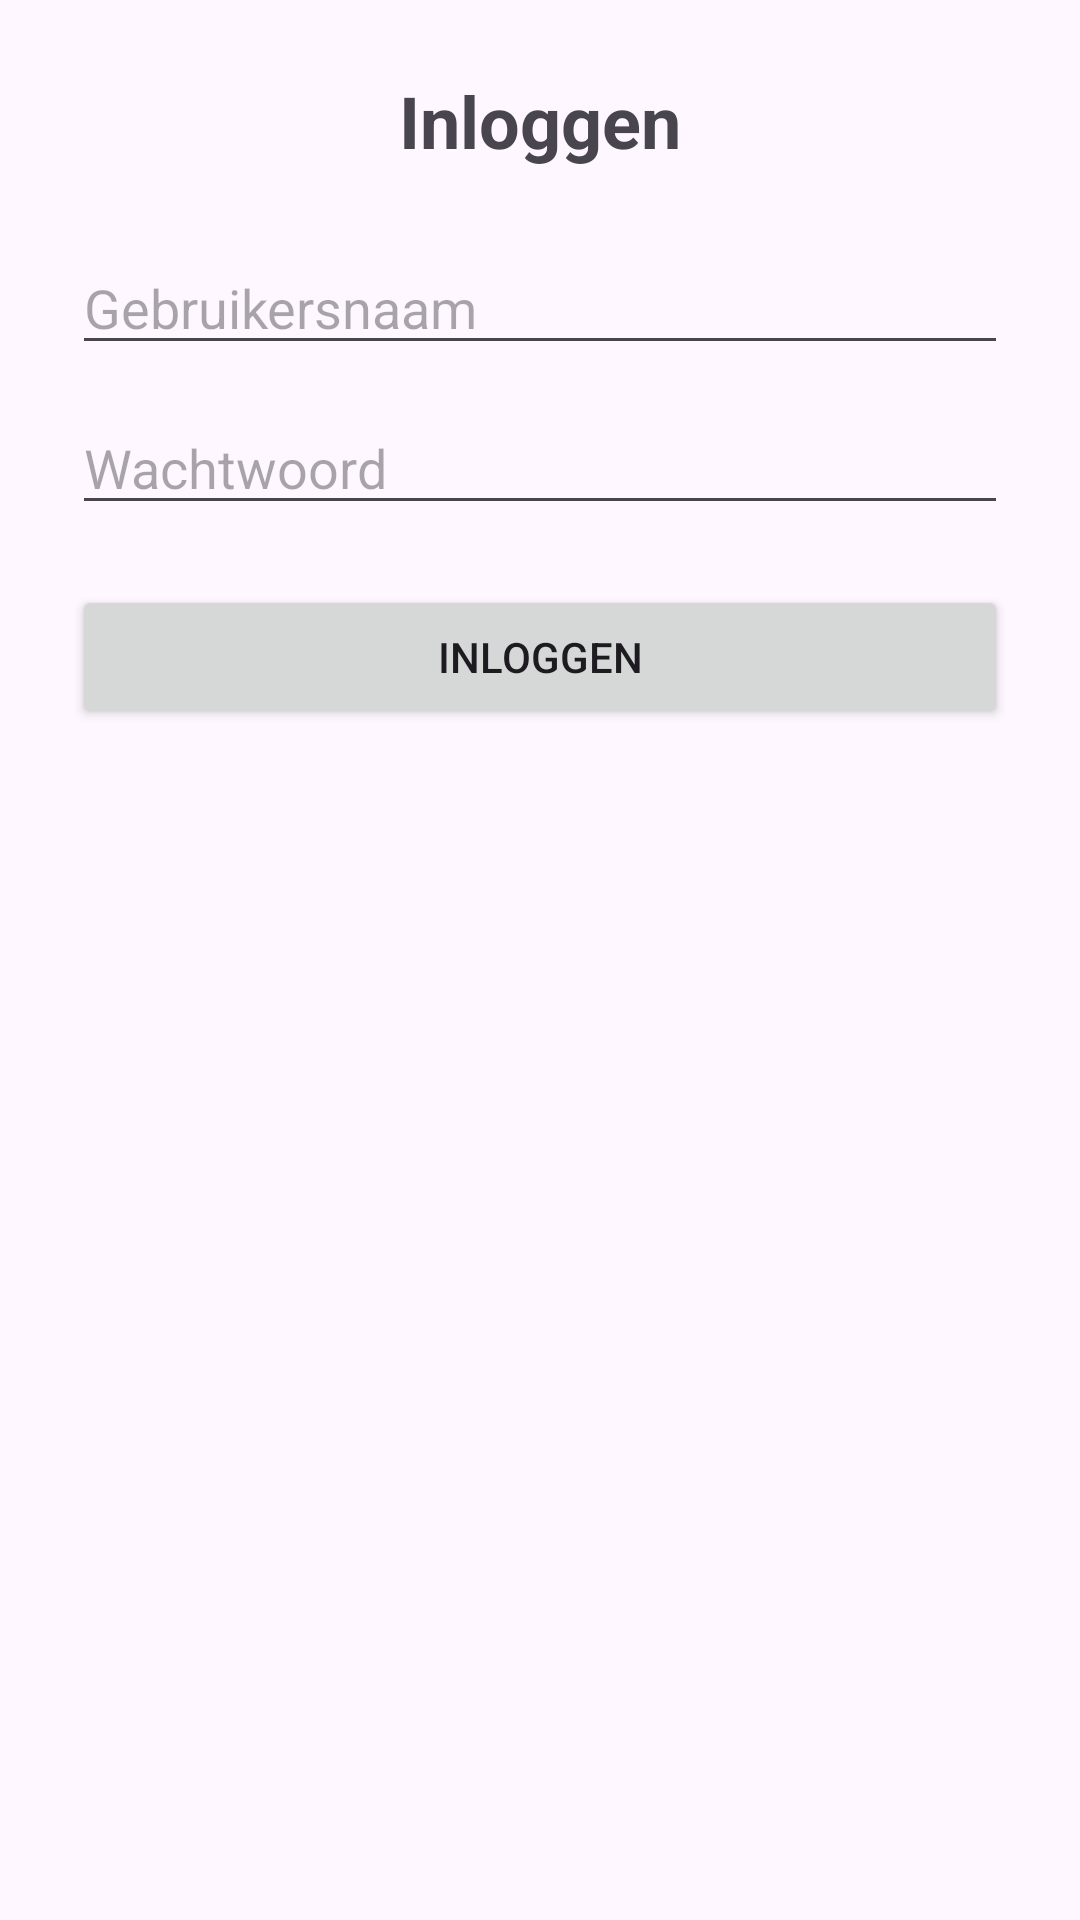

Reconstruct the res/layout file that produces this screen, plus the resources it refers to.
<!-- AndroidManifest.xml: application theme Theme.Snelheidsapp -->
<!-- res/layout/fragment_login.xml -->
<?xml version="1.0" encoding="utf-8"?>
<ScrollView xmlns:android="http://schemas.android.com/apk/res/android"
    android:layout_width="match_parent"
    android:layout_height="match_parent">

    <LinearLayout
        android:layout_width="match_parent"
        android:layout_height="wrap_content"
        android:orientation="vertical"
        android:padding="24dp">

        <TextView
            android:layout_width="wrap_content"
            android:layout_height="wrap_content"
            android:text="Inloggen"
            android:textSize="24sp"
            android:textStyle="bold"
            android:layout_gravity="center_horizontal"
            android:layout_marginBottom="24dp"/>

        <EditText
            android:id="@+id/login_gebruikersnaam"
            android:layout_width="match_parent"
            android:layout_height="wrap_content"
            android:hint="Gebruikersnaam"
            android:inputType="textPersonName" />

        <EditText
            android:id="@+id/login_wachtwoord"
            android:layout_width="match_parent"
            android:layout_height="wrap_content"
            android:hint="Wachtwoord"
            android:inputType="textPassword"
            android:layout_marginTop="12dp" />

        <Button
            android:id="@+id/login_btn"
            android:layout_width="match_parent"
            android:layout_height="wrap_content"
            android:text="Inloggen"
            android:layout_marginTop="20dp" />
    </LinearLayout>
</ScrollView>
<!-- resources referenced by this layout -->
<resources>
  <style name="Theme.Snelheidsapp" parent="Base.Theme.Snelheidsapp" />
  <style name="Base.Theme.Snelheidsapp" parent="Theme.Material3.DayNight.NoActionBar">
          
          
      </style>
</resources>
